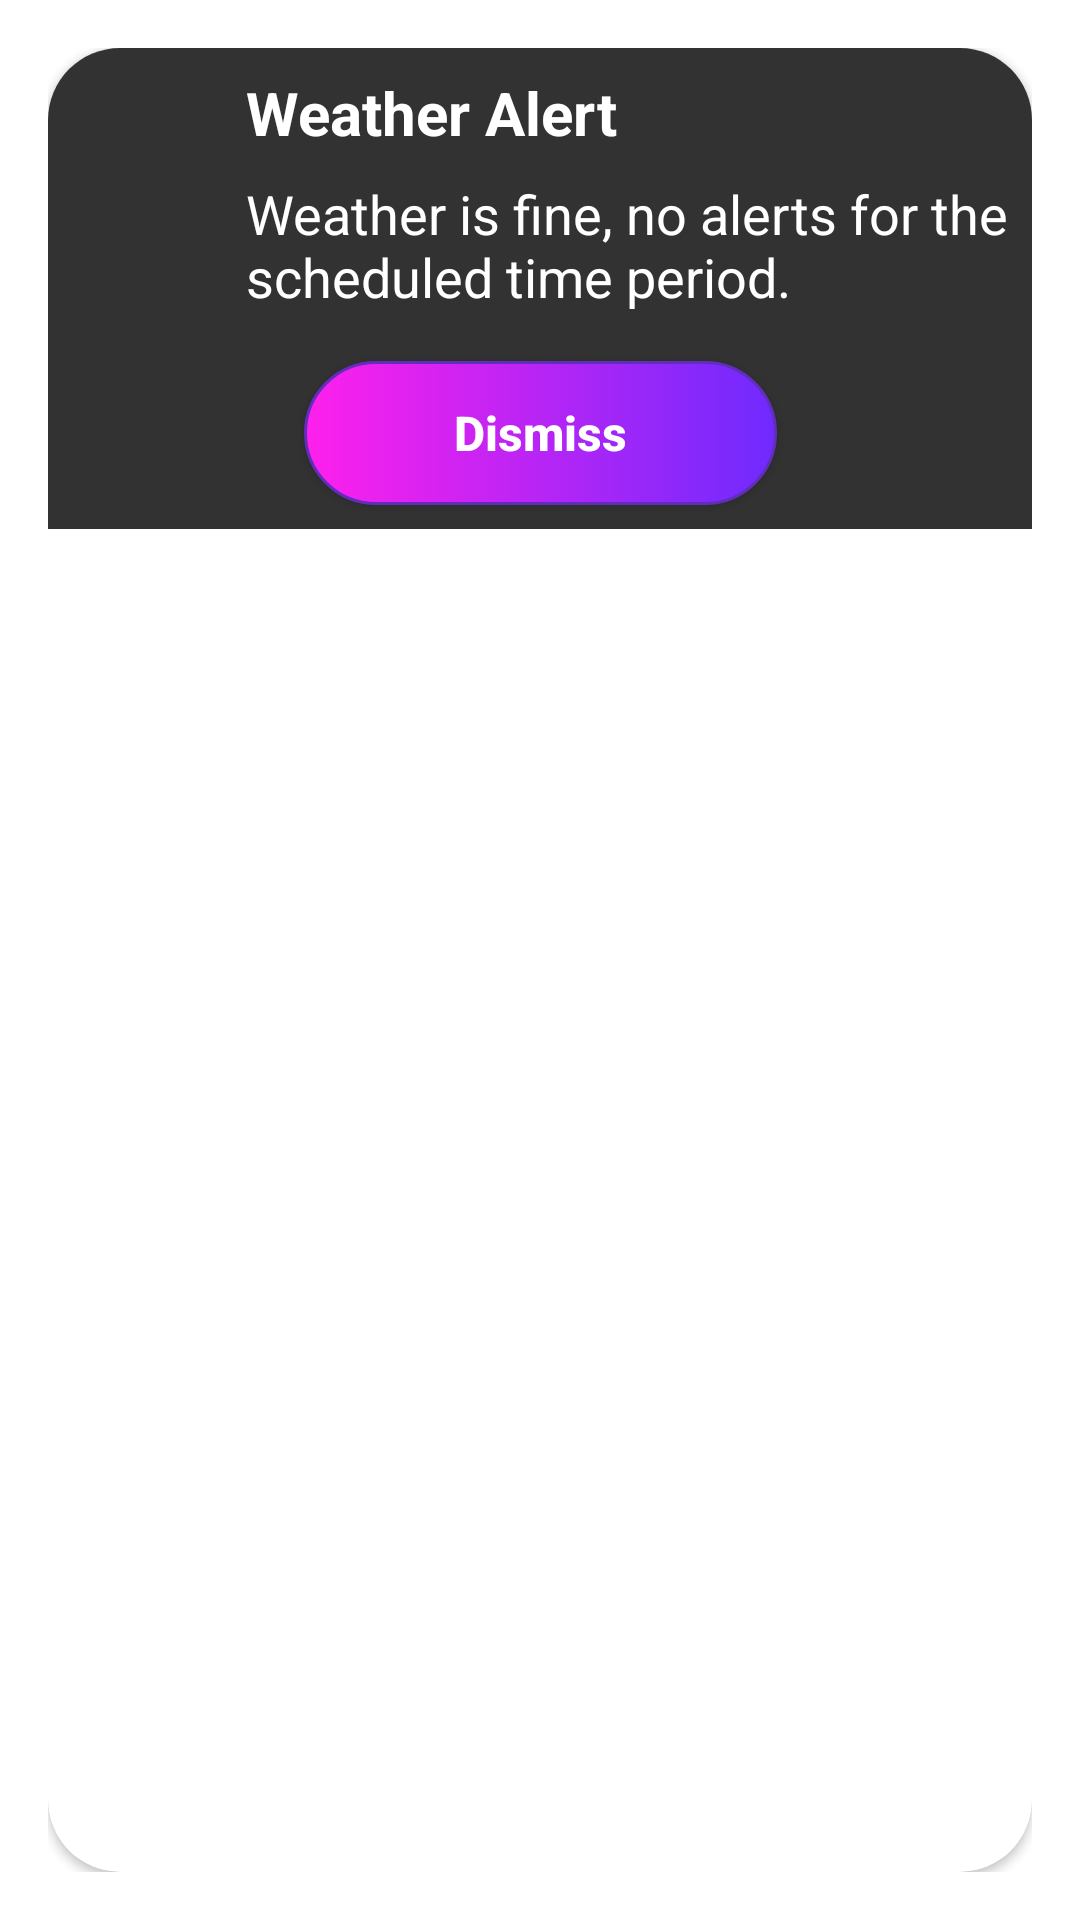

Layout XML and referenced resources for this Android screen:
<!-- AndroidManifest.xml: activity theme dialogueTheme -->
<!-- res/layout/activity_dialog.xml -->
<?xml version="1.0" encoding="utf-8"?>
<androidx.cardview.widget.CardView xmlns:android="http://schemas.android.com/apk/res/android"
    xmlns:app="http://schemas.android.com/apk/res-auto"
    xmlns:tools="http://schemas.android.com/tools"
    android:layout_width="match_parent"
    android:layout_height="wrap_content"
    android:layout_margin="16dp"
    app:cardCornerRadius="24dp"
    android:background="@color/mine_shaft"
    android:elevation="24dp"
    tools:context=".ui.notification.view.DialogActivity">

    <androidx.constraintlayout.widget.ConstraintLayout
        android:layout_width="match_parent"
        android:layout_height="wrap_content"
        android:background="@color/mine_shaft">

        <ImageView
            android:id="@+id/image_icon"
            android:layout_width="50dp"
            android:layout_height="50dp"
            android:layout_marginStart="8dp"
            android:layout_marginTop="8dp"
            app:layout_constraintStart_toStartOf="parent"
            app:layout_constraintTop_toTopOf="parent"
            tools:srcCompat="@drawable/icon_01d"
            tools:ignore="ContentDescription" />

        <TextView
            android:id="@+id/text_description2"
            android:layout_width="0dp"
            android:layout_height="wrap_content"
            android:layout_marginStart="8dp"
            android:layout_marginEnd="8dp"
            android:text="@string/weather_alert"
            android:textColor="@color/white"
            android:textSize="20sp"
            android:textStyle="bold"
            app:layout_constraintEnd_toEndOf="parent"
            app:layout_constraintStart_toEndOf="@+id/image_icon"
            app:layout_constraintTop_toTopOf="@+id/image_icon" />

        <TextView
            android:id="@+id/text_description"
            android:layout_width="0dp"
            android:layout_height="wrap_content"
            android:layout_marginTop="8dp"
            android:text="@string/weather_description"
            android:textColor="@color/white"
            android:textSize="18sp"
            app:layout_constraintEnd_toEndOf="@+id/text_description2"
            app:layout_constraintStart_toStartOf="@+id/text_description2"
            app:layout_constraintTop_toBottomOf="@+id/text_description2" />

        <Button
            android:id="@+id/btnDismiss"
            android:layout_width="wrap_content"
            android:layout_height="wrap_content"
            android:layout_marginTop="16dp"
            android:layout_marginBottom="8dp"
            android:background="@drawable/btn_background_gradient"
            android:text="@string/dismiss"
            android:textAllCaps="false"
            android:textColor="@android:color/white"
            android:textSize="16sp"
            android:textStyle="bold"
            app:layout_constraintBottom_toBottomOf="parent"
            app:layout_constraintEnd_toEndOf="parent"
            app:layout_constraintStart_toStartOf="parent"
            app:layout_constraintTop_toBottomOf="@+id/text_description" />
    </androidx.constraintlayout.widget.ConstraintLayout>
</androidx.cardview.widget.CardView>
<!-- resources referenced by this layout -->
<resources>
  <color name="mine_shaft">#323232</color>
  <color name="white">#FFFFFFFF</color>
  <!-- drawable btn_background_gradient (drawable) -->
  <?xml version="1.0" encoding="utf-8"?>
  <selector xmlns:android="http://schemas.android.com/apk/res/android">
      <item android:state_pressed="true" >
          <shape>
              <gradient
                  android:startColor="@color/purple_heart"
                  android:endColor="@color/mauve" />
              <stroke
                  android:width="1dp"
                  android:color="@color/purple_heart" />
              <corners
                  android:radius="50dp" />
              <padding
                  android:bottom="5dp"
                  android:left="50dp"
                  android:right="50dp"
                  android:top="5dp" />
          </shape>
      </item>
      <item>
          <shape>
              <gradient
                  android:startColor="@color/magenta_fuchsia"
                  android:endColor="@color/electric_violet" />
              <stroke
                  android:width="1dp"
                  android:color="@color/purple_heart" />
              <corners
                  android:radius="50dp" />
              <padding
                  android:bottom="5dp"
                  android:left="50dp"
                  android:right="50dp"
                  android:top="5dp" />
          </shape>
      </item>
  </selector>
  <!-- drawable icon_01d: png bitmap (drawable, 15290 bytes) -->
  <string name="dismiss">Dismiss</string>
  <string name="weather_alert">Weather Alert</string>
  <string name="weather_description">Weather is fine, no alerts for the scheduled time period.</string>
  <style name="dialogueTheme" parent="Theme.AppCompat.Light.Dialog.Alert">
          <item name="windowActionBar">false</item>
          <item name="windowNoTitle">true</item>
      </style>
  <color name="purple_heart">#612EBC</color>
  <color name="mauve">#E6B3FC</color>
  <color name="magenta_fuchsia">#FF20EC</color>
  <color name="electric_violet">#6F2AFE</color>
</resources>
